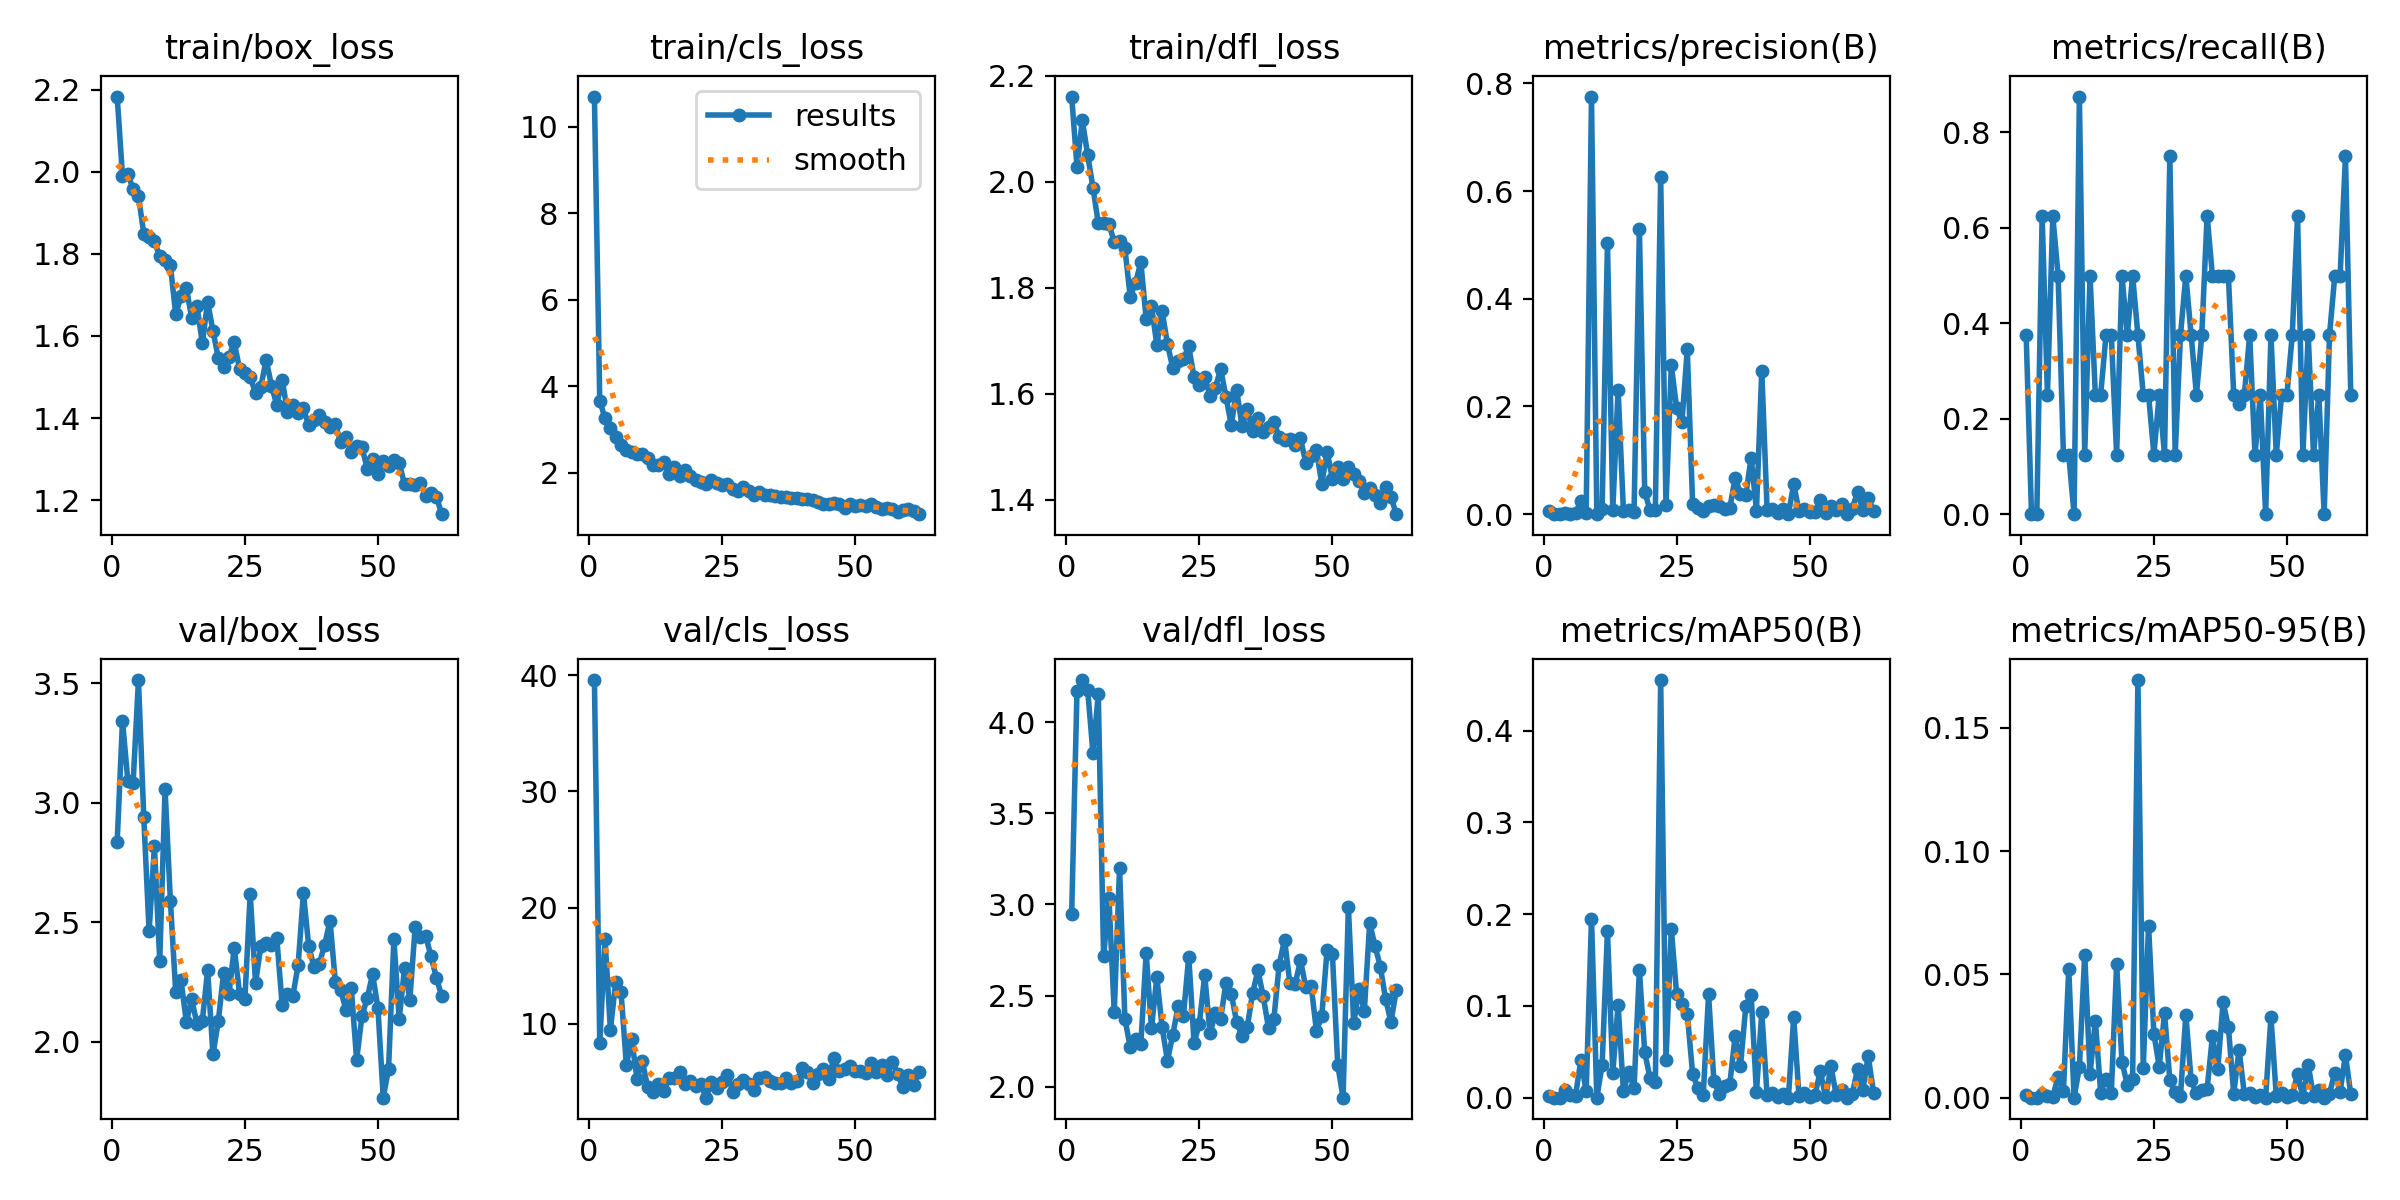

Values plotted in this chart, from the file beside it:
epoch, time, train/box_loss, train/cls_loss, train/dfl_loss, metrics/precision(B), metrics/recall(B), metrics/mAP50(B), metrics/mAP50-95(B), val/box_loss, val/cls_loss, val/dfl_loss, lr/pg0, lr/pg1, lr/pg2
1, 8.882, 2.184, 10.7, 2.161, 0.00519, 0.375, 0.00234, 0.00089, 2.836, 39.6, 2.95, 0.0003235, 0.0003235, 0.0003235
2, 15.46, 1.99, 3.664, 2.029, 0, 0, 0, 0, 3.342, 8.326, 4.172, 0.0006525, 0.0006525, 0.0006525
3, 22.03, 1.995, 3.257, 2.116, 0, 0, 0, 0, 3.093, 17.25, 4.232, 0.0009771, 0.0009771, 0.0009771
4, 28.63, 1.958, 3.026, 2.051, 0.00153, 0.625, 0.00798, 0.00152, 3.085, 9.484, 4.18, 0.0009802, 0.0009802, 0.0009802
5, 35.42, 1.941, 2.835, 1.989, 0.00113, 0.25, 0.00258, 0.00066, 3.513, 13.56, 3.83, 0.0009736, 0.0009736, 0.0009736
6, 42.15, 1.849, 2.643, 1.922, 0.00209, 0.625, 0.0023, 0.00046, 2.94, 12.72, 4.154, 0.000967, 0.000967, 0.000967
7, 48.96, 1.842, 2.525, 1.922, 0.02397, 0.5, 0.04081, 0.00856, 2.462, 6.46, 2.714, 0.0009604, 0.0009604, 0.0009604
8, 55.92, 1.831, 2.468, 1.921, 0.00192, 0.125, 0.00699, 0.00267, 2.818, 8.645, 3.036, 0.0009538, 0.0009538, 0.0009538
9, 62.87, 1.794, 2.431, 1.887, 0.7757, 0.125, 0.1952, 0.05226, 2.339, 5.247, 2.407, 0.0009472, 0.0009472, 0.0009472
10, 69.98, 1.785, 2.433, 1.888, 0, 0, 0, 0, 3.057, 6.796, 3.202, 0.0009406, 0.0009406, 0.0009406
11, 77.16, 1.773, 2.346, 1.875, 0.01031, 0.875, 0.03559, 0.01229, 2.59, 4.512, 2.372, 0.000934, 0.000934, 0.000934
12, 84.49, 1.653, 2.172, 1.784, 0.5028, 0.125, 0.1818, 0.05806, 2.209, 4.13, 2.217, 0.0009274, 0.0009274, 0.0009274
13, 92.14, 1.696, 2.188, 1.809, 0.00783, 0.5, 0.02674, 0.00968, 2.258, 4.829, 2.261, 0.0009208, 0.0009208, 0.0009208
14, 99.76, 1.717, 2.243, 1.849, 0.2313, 0.25, 0.1011, 0.03128, 2.083, 4.163, 2.235, 0.0009142, 0.0009142, 0.0009142
15, 107.4, 1.644, 1.97, 1.741, 0.00554, 0.25, 0.007, 0.00203, 2.18, 5.267, 2.732, 0.0009076, 0.0009076, 0.0009076
16, 114.9, 1.673, 2.124, 1.766, 0.00779, 0.375, 0.02791, 0.0077, 2.075, 5.27, 2.32, 0.000901, 0.000901, 0.000901
17, 122.3, 1.583, 1.918, 1.693, 0.0047, 0.375, 0.01054, 0.00204, 2.088, 5.853, 2.601, 0.0008944, 0.0008944, 0.0008944
18, 129.5, 1.683, 2.052, 1.756, 0.5294, 0.125, 0.1396, 0.05406, 2.3, 4.797, 2.325, 0.0008878, 0.0008878, 0.0008878
19, 136.7, 1.613, 1.93, 1.694, 0.04167, 0.5, 0.04946, 0.01459, 1.948, 5.054, 2.143, 0.0008812, 0.0008812, 0.0008812
20, 143.9, 1.546, 1.833, 1.649, 0.00726, 0.375, 0.02138, 0.00513, 2.087, 4.643, 2.284, 0.0008746, 0.0008746, 0.0008746
21, 151.1, 1.525, 1.782, 1.661, 0.00855, 0.5, 0.01663, 0.00771, 2.287, 4.787, 2.441, 0.000868, 0.000868, 0.000868
22, 158.2, 1.549, 1.737, 1.666, 0.6257, 0.375, 0.455, 0.1694, 2.2, 3.615, 2.39, 0.0008614, 0.0008614, 0.0008614
23, 165.6, 1.584, 1.822, 1.69, 0.01653, 0.25, 0.04125, 0.01193, 2.394, 4.941, 2.714, 0.0008548, 0.0008548, 0.0008548
24, 173, 1.52, 1.761, 1.631, 0.2762, 0.25, 0.1841, 0.06976, 2.201, 4.441, 2.24, 0.0008482, 0.0008482, 0.0008482
25, 180.5, 1.511, 1.706, 1.617, 0.1974, 0.125, 0.1126, 0.02601, 2.179, 4.977, 2.346, 0.0008416, 0.0008416, 0.0008416
26, 188.5, 1.5, 1.728, 1.633, 0.1716, 0.25, 0.1023, 0.01261, 2.619, 5.603, 2.612, 0.000835, 0.000835, 0.000835
27, 195.9, 1.461, 1.614, 1.595, 0.3059, 0.125, 0.09159, 0.03417, 2.246, 4.138, 2.292, 0.0008284, 0.0008284, 0.0008284
28, 203.3, 1.476, 1.573, 1.612, 0.01974, 0.75, 0.02631, 0.00715, 2.402, 4.766, 2.402, 0.0008218, 0.0008218, 0.0008218
29, 210.7, 1.542, 1.671, 1.647, 0.01064, 0.125, 0.01034, 0.0021, 2.414, 5.144, 2.374, 0.0008152, 0.0008152, 0.0008152
30, 218, 1.479, 1.568, 1.594, 0.00636, 0.375, 0.00294, 0.00067, 2.404, 4.763, 2.571, 0.0008086, 0.0008086, 0.0008086
31, 225.3, 1.431, 1.485, 1.541, 0.01581, 0.5, 0.1126, 0.03372, 2.433, 4.251, 2.508, 0.000802, 0.000802, 0.000802
32, 232.6, 1.494, 1.544, 1.608, 0.01754, 0.375, 0.01836, 0.007, 2.155, 5.303, 2.354, 0.0007954, 0.0007954, 0.0007954
33, 239.8, 1.415, 1.489, 1.54, 0.01575, 0.25, 0.00402, 0.00173, 2.199, 5.388, 2.278, 0.0007888, 0.0007888, 0.0007888
34, 247.1, 1.432, 1.48, 1.571, 0.0094, 0.375, 0.01266, 0.00311, 2.191, 5.029, 2.328, 0.0007822, 0.0007822, 0.0007822
35, 254.4, 1.413, 1.455, 1.529, 0.01174, 0.625, 0.01527, 0.00344, 2.321, 4.911, 2.512, 0.0007756, 0.0007756, 0.0007756
36, 261.7, 1.423, 1.435, 1.554, 0.0678, 0.5, 0.06737, 0.02484, 2.621, 4.916, 2.638, 0.000769, 0.000769, 0.000769
37, 269, 1.382, 1.441, 1.527, 0.0381, 0.5, 0.03474, 0.01151, 2.4, 5.324, 2.495, 0.0007624, 0.0007624, 0.0007624
38, 276.4, 1.396, 1.403, 1.537, 0.0354, 0.5, 0.0999, 0.03862, 2.313, 4.86, 2.321, 0.0007558, 0.0007558, 0.0007558
39, 283.8, 1.408, 1.409, 1.547, 0.1053, 0.5, 0.1122, 0.02885, 2.328, 5.021, 2.373, 0.0007492, 0.0007492, 0.0007492
40, 291.1, 1.39, 1.398, 1.519, 0.00671, 0.25, 0.00582, 0.00154, 2.407, 6.149, 2.67, 0.0007426, 0.0007426, 0.0007426
41, 298.5, 1.377, 1.381, 1.512, 0.2665, 0.2298, 0.0933, 0.01943, 2.507, 5.792, 2.807, 0.000736, 0.000736, 0.000736
42, 305.9, 1.384, 1.362, 1.515, 0.00806, 0.25, 0.00239, 0.00156, 2.25, 4.904, 2.57, 0.0007294, 0.0007294, 0.0007294
43, 313.3, 1.341, 1.328, 1.505, 0.00912, 0.375, 0.00552, 0.00205, 2.216, 5.617, 2.564, 0.0007228, 0.0007228, 0.0007228
44, 320.7, 1.354, 1.282, 1.516, 0.00172, 0.125, 0.00039, 0.00012, 2.133, 6.061, 2.693, 0.0007162, 0.0007162, 0.0007162
45, 328.1, 1.318, 1.27, 1.47, 0.01042, 0.25, 0.00419, 0.00126, 2.224, 5.217, 2.546, 0.0007096, 0.0007096, 0.0007096
46, 335.4, 1.331, 1.296, 1.484, 0, 0, 0, 0, 1.926, 7.025, 2.554, 0.000703, 0.000703, 0.000703
47, 342.8, 1.33, 1.272, 1.494, 0.05556, 0.375, 0.08773, 0.03277, 2.108, 5.874, 2.306, 0.0006964, 0.0006964, 0.0006964
48, 350.1, 1.276, 1.193, 1.43, 0.00602, 0.125, 0.00133, 0.0008, 2.184, 6.118, 2.386, 0.0006898, 0.0006898, 0.0006898
49, 357.5, 1.299, 1.273, 1.491, 0.01015, 0.25, 0.005, 0.00195, 2.284, 6.352, 2.751, 0.0006832, 0.0006832, 0.0006832
50, 364.8, 1.264, 1.222, 1.44, 0.00337, 0.25, 0.00119, 0.00016, 2.143, 5.942, 2.726, 0.0006766, 0.0006766, 0.0006766
51, 372.1, 1.295, 1.244, 1.462, 0.00426, 0.375, 0.00333, 0.00105, 1.767, 5.928, 2.119, 0.00067, 0.00067, 0.00067
52, 379.5, 1.283, 1.239, 1.439, 0.02717, 0.625, 0.02901, 0.00969, 1.888, 5.72, 1.939, 0.0006634, 0.0006634, 0.0006634
53, 386.8, 1.297, 1.271, 1.463, 0.00166, 0.125, 0.00029, 0.00018, 2.43, 6.586, 2.986, 0.0006568, 0.0006568, 0.0006568
54, 394.2, 1.29, 1.195, 1.449, 0.01435, 0.375, 0.0341, 0.01335, 2.095, 5.86, 2.347, 0.0006502, 0.0006502, 0.0006502
55, 401.6, 1.239, 1.167, 1.436, 0.00826, 0.125, 0.0026, 0.00052, 2.31, 6.463, 2.534, 0.0006436, 0.0006436, 0.0006436
56, 408.9, 1.24, 1.175, 1.414, 0.01961, 0.25, 0.00845, 0.00297, 2.177, 5.571, 2.417, 0.000637, 0.000637, 0.000637
57, 416.3, 1.236, 1.154, 1.423, 0, 0, 0, 0, 2.48, 6.7, 2.897, 0.0006304, 0.0006304, 0.0006304
58, 423.7, 1.243, 1.085, 1.409, 0.0101, 0.375, 0.00388, 0.00165, 2.44, 5.632, 2.774, 0.0006238, 0.0006238, 0.0006238
59, 431.1, 1.209, 1.136, 1.394, 0.04124, 0.5, 0.03119, 0.01014, 2.441, 4.526, 2.659, 0.0006172, 0.0006172, 0.0006172
60, 438.4, 1.218, 1.156, 1.425, 0.00697, 0.5, 0.00859, 0.00247, 2.357, 5.578, 2.48, 0.0006106, 0.0006106, 0.0006106
... 2 more rows
